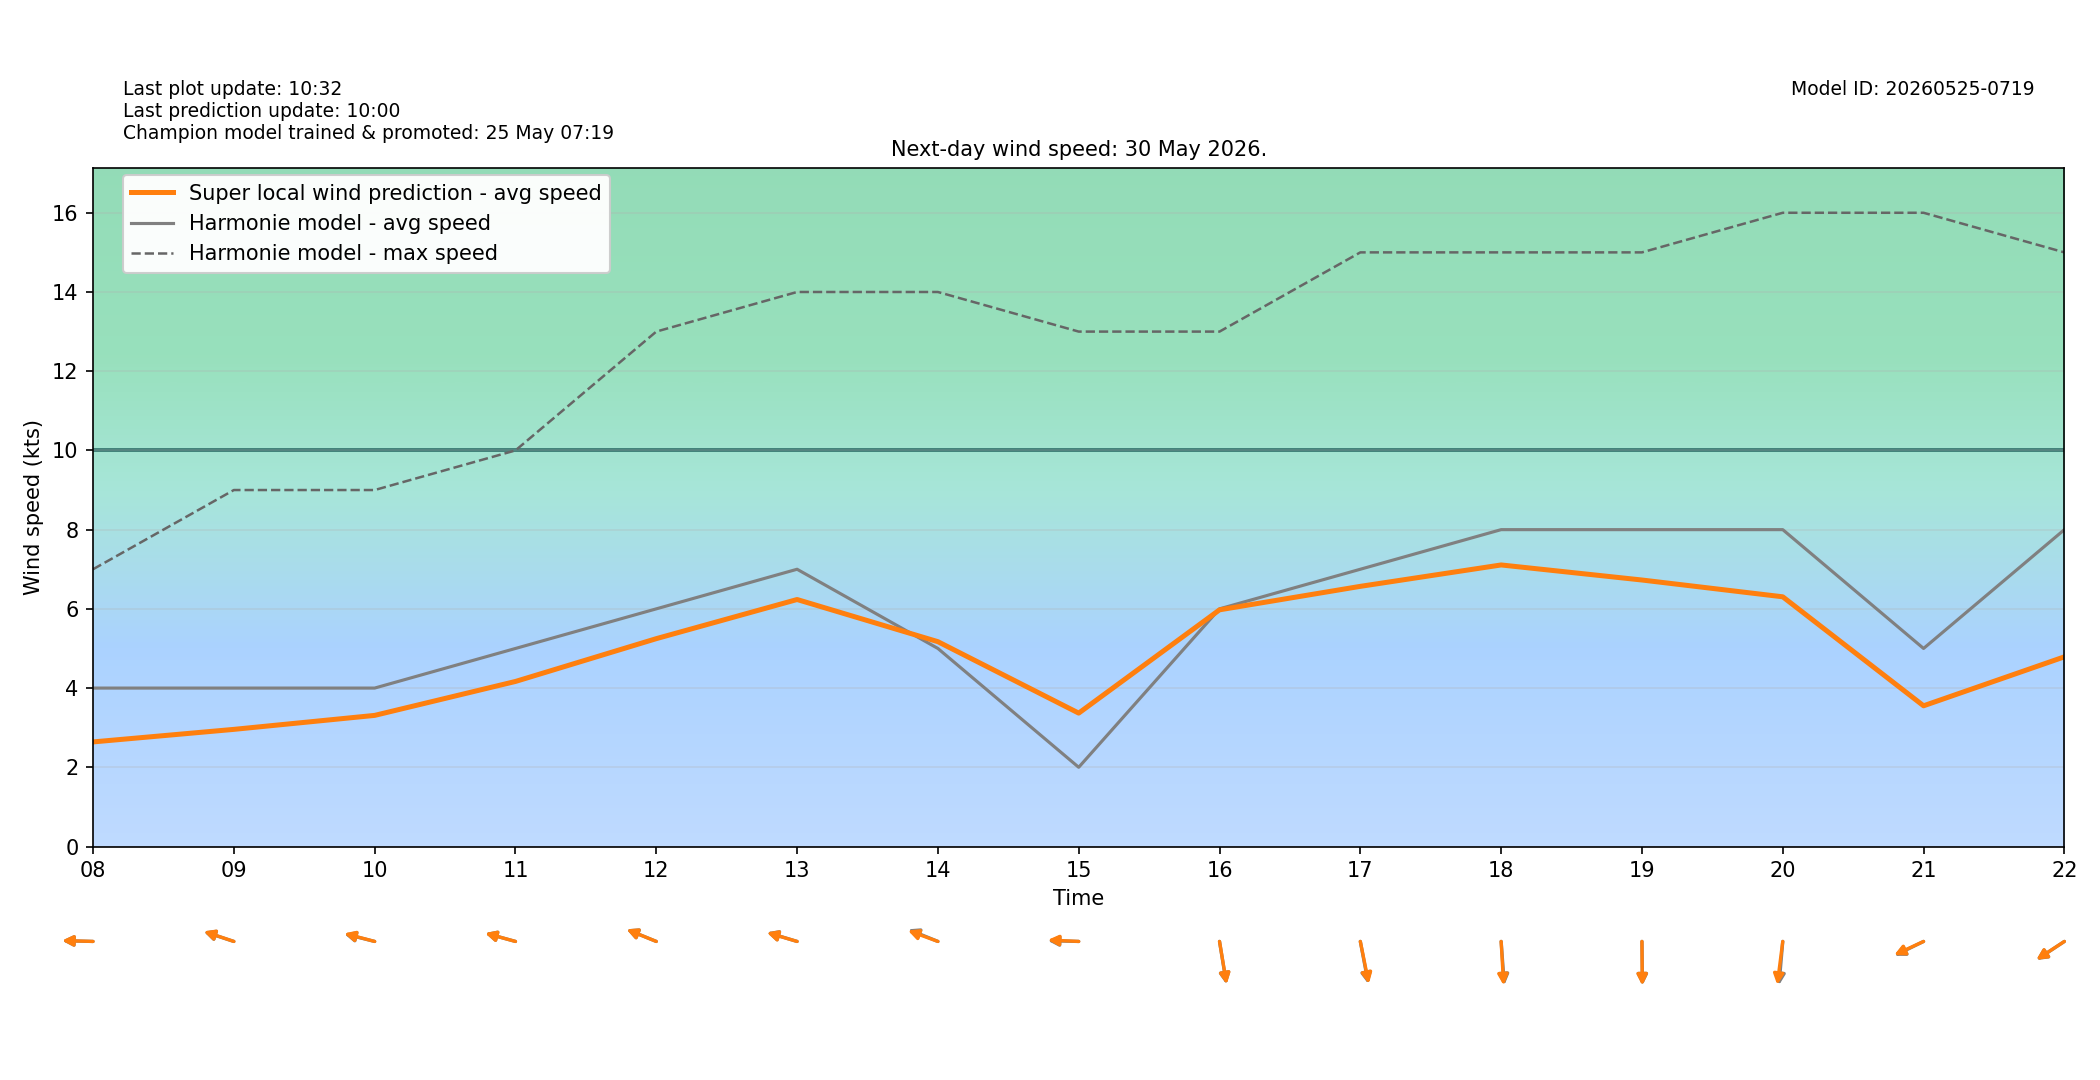

The data file committed next to this chart (first rows):
target_time_utc, target_time_local, hour_utc, hour_local, forecast_wind_speed, forecast_wind_min, forecast_wind_max, lstm_pred_wind_speed, delta_speed_lstm_minus_forecast, forecast_wind_dir_deg, lstm_pred_wind_dir_deg, delta_dir_lstm_minus_forecast
2026-05-29T22:00:00Z, 2026-05-30T00:00:00+0200, 22, 00, 4.0, 4.0, 7.0, 1.827, -2.173, 346.0, 347.5, 1.515
2026-05-29T23:00:00Z, 2026-05-30T01:00:00+0200, 23, 01, 3.0, 3.0, 5.0, 1.524, -1.476, 216.0, 217.4, 1.373
2026-05-30T00:00:00Z, 2026-05-30T02:00:00+0200, 00, 02, 3.0, 3.0, 5.0, 1.654, -1.346, 179.0, 181.3, 2.271
2026-05-30T01:00:00Z, 2026-05-30T03:00:00+0200, 01, 03, 1.0, 1.0, 5.0, 0.0, -1.0, 323.0, 323.9, 0.8623
2026-05-30T02:00:00Z, 2026-05-30T04:00:00+0200, 02, 04, 3.0, 3.0, 3.0, 0.9913, -2.009, 7.0, 7.75, 0.7499
2026-05-30T03:00:00Z, 2026-05-30T05:00:00+0200, 03, 05, 5.0, 5.0, 8.0, 2.791, -2.209, 7.0, 6.026, -0.9739
2026-05-30T04:00:00Z, 2026-05-30T06:00:00+0200, 04, 06, 5.0, 5.0, 7.0, 3.068, -1.932, 12.0, 12.66, 0.6572
2026-05-30T05:00:00Z, 2026-05-30T07:00:00+0200, 05, 07, 3.0, 3.0, 7.0, 1.986, -1.014, 80.0, 82.27, 2.272
2026-05-30T06:00:00Z, 2026-05-30T08:00:00+0200, 06, 08, 4.0, 4.0, 7.0, 2.64, -1.36, 91.0, 91.15, 0.1494
2026-05-30T07:00:00Z, 2026-05-30T09:00:00+0200, 07, 09, 4.0, 4.0, 9.0, 2.957, -1.043, 103.0, 103.3, 0.3034
2026-05-30T08:00:00Z, 2026-05-30T10:00:00+0200, 08, 10, 4.0, 4.0, 9.0, 3.31, -0.6898, 100.0, 100.6, 0.5986
2026-05-30T09:00:00Z, 2026-05-30T11:00:00+0200, 09, 11, 5.0, 5.0, 10.0, 4.167, -0.8329, 101.0, 100.9, -0.06812
2026-05-30T10:00:00Z, 2026-05-30T12:00:00+0200, 10, 12, 6.0, 6.0, 13.0, 5.248, -0.7524, 106.0, 106, -0.04132
2026-05-30T11:00:00Z, 2026-05-30T13:00:00+0200, 11, 13, 7.0, 7.0, 14.0, 6.236, -0.7642, 102.0, 101.7, -0.2563
2026-05-30T12:00:00Z, 2026-05-30T14:00:00+0200, 12, 14, 5.0, 5.0, 14.0, 5.172, 0.1715, 106.0, 104.4, -1.581
2026-05-30T13:00:00Z, 2026-05-30T15:00:00+0200, 13, 15, 2.0, 2.0, 13.0, 3.368, 1.368, 91.0, 91.94, 0.9423
2026-05-30T14:00:00Z, 2026-05-30T16:00:00+0200, 14, 16, 6.0, 6.0, 13.0, 5.975, -0.02461, 347.0, 346.6, -0.412
2026-05-30T15:00:00Z, 2026-05-30T17:00:00+0200, 15, 17, 7.0, 7.0, 15.0, 6.568, -0.4317, 345.0, 344, -1.001
2026-05-30T16:00:00Z, 2026-05-30T18:00:00+0200, 16, 18, 8.0, 8.0, 15.0, 7.108, -0.8916, 354.0, 355.4, 1.352
2026-05-30T17:00:00Z, 2026-05-30T19:00:00+0200, 17, 19, 8.0, 8.0, 15.0, 6.728, -1.272, 359.0, 359.4, 0.3809
2026-05-30T18:00:00Z, 2026-05-30T20:00:00+0200, 18, 20, 8.0, 8.0, 16.0, 6.304, -1.696, 7.0, 10.32, 3.316
2026-05-30T19:00:00Z, 2026-05-30T21:00:00+0200, 19, 21, 5.0, 5.0, 16.0, 3.553, -1.447, 71.0, 71.97, 0.9708
2026-05-30T20:00:00Z, 2026-05-30T22:00:00+0200, 20, 22, 8.0, 8.0, 15.0, 4.789, -3.211, 65.0, 65.33, 0.3263
2026-05-30T21:00:00Z, 2026-05-30T23:00:00+0200, 21, 23, 8.0, 8.0, 14.0, 4.488, -3.512, 58.0, 60.13, 2.13
